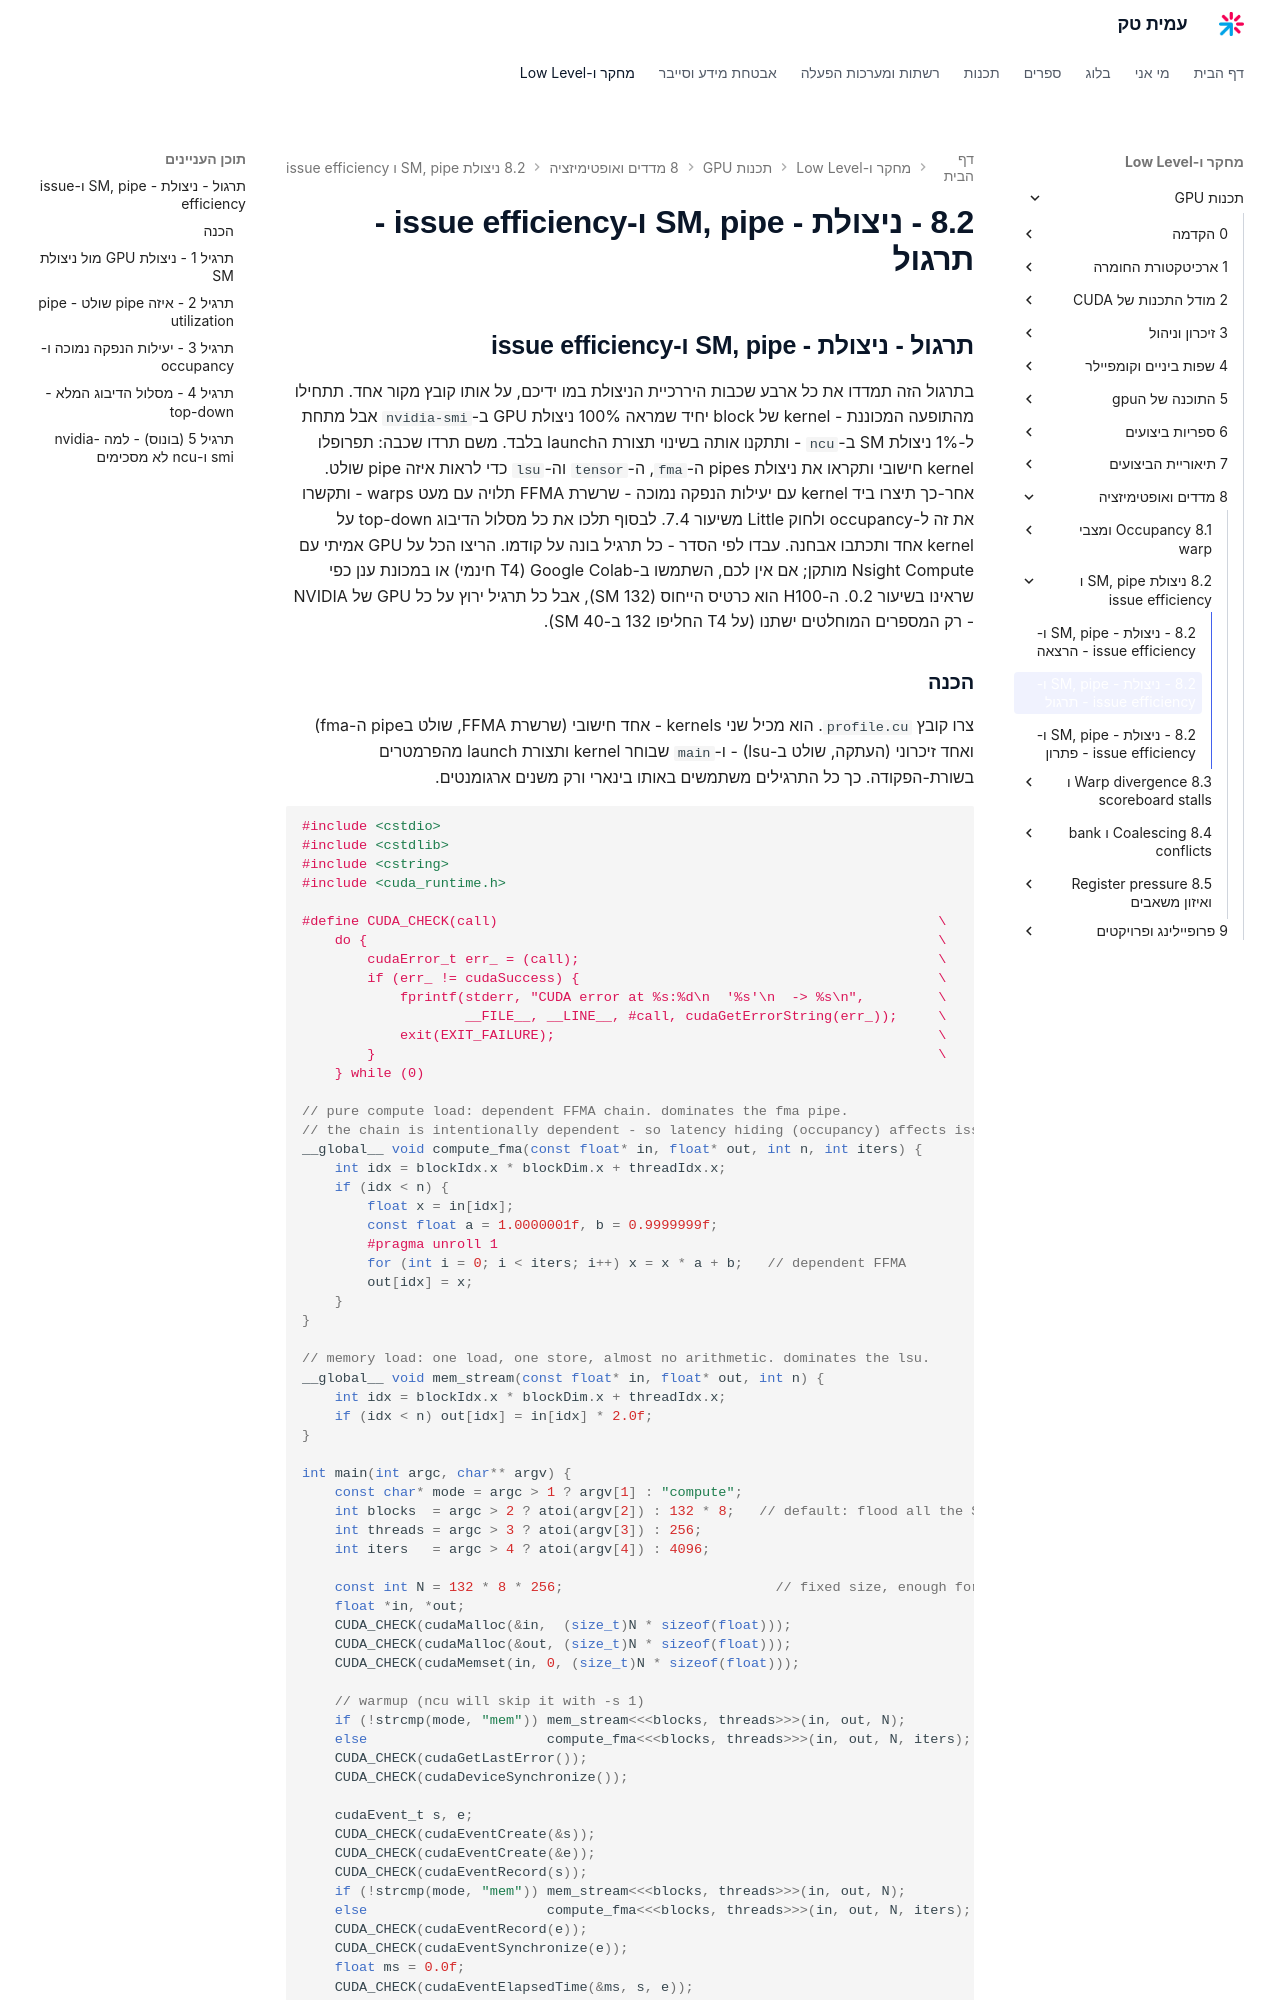

repository: AmitPinchasi/amittech · page: תכנות-GPU/8 - מדדים ואופטימיזציה/8.2 - ניצולת - SM, pipe ו-issue efficiency/8.2 - ניצולת - SM, pipe ו-issue efficiency - תרגול/index.html · generator: mkdocs

## תרגול - ניצולת - SM, pipe ו-issue efficiency

בתרגול הזה תמדדו את כל ארבע שכבות היררכיית הניצולת במו ידיכם, על אותו קובץ מקור אחד. תתחילו מהתופעה המכוננת - kernel של block יחיד שמראה 100% ניצולת GPU ב-`nvidia-smi` אבל מתחת ל-1% ניצולת SM ב-`ncu` - ותתקנו אותה בשינוי תצורת הlaunch בלבד. משם תרדו שכבה: תפרופלו kernel חישובי ותקראו את ניצולת pipes ה-`fma`, ה-`tensor` וה-`lsu` כדי לראות איזה pipe שולט. אחר-כך תיצרו ביד kernel עם יעילות הנפקה נמוכה - שרשרת FFMA תלויה עם מעט warps - ותקשרו את זה ל-occupancy ולחוק Little משיעור 7.4. לבסוף תלכו את כל מסלול הדיבוג top-down על kernel אחד ותכתבו אבחנה. עבדו לפי הסדר - כל תרגיל בונה על קודמו. הריצו הכל על GPU אמיתי עם Nsight Compute מותקן; אם אין לכם, השתמשו ב-Google Colab (T4 חינמי) או במכונת ענן כפי שראינו בשיעור 0.2. ה-H100 הוא כרטיס הייחוס (132 SM), אבל כל תרגיל ירוץ על כל GPU של NVIDIA - רק המספרים המוחלטים ישתנו (על T4 החליפו 132 ב-40 SM).
